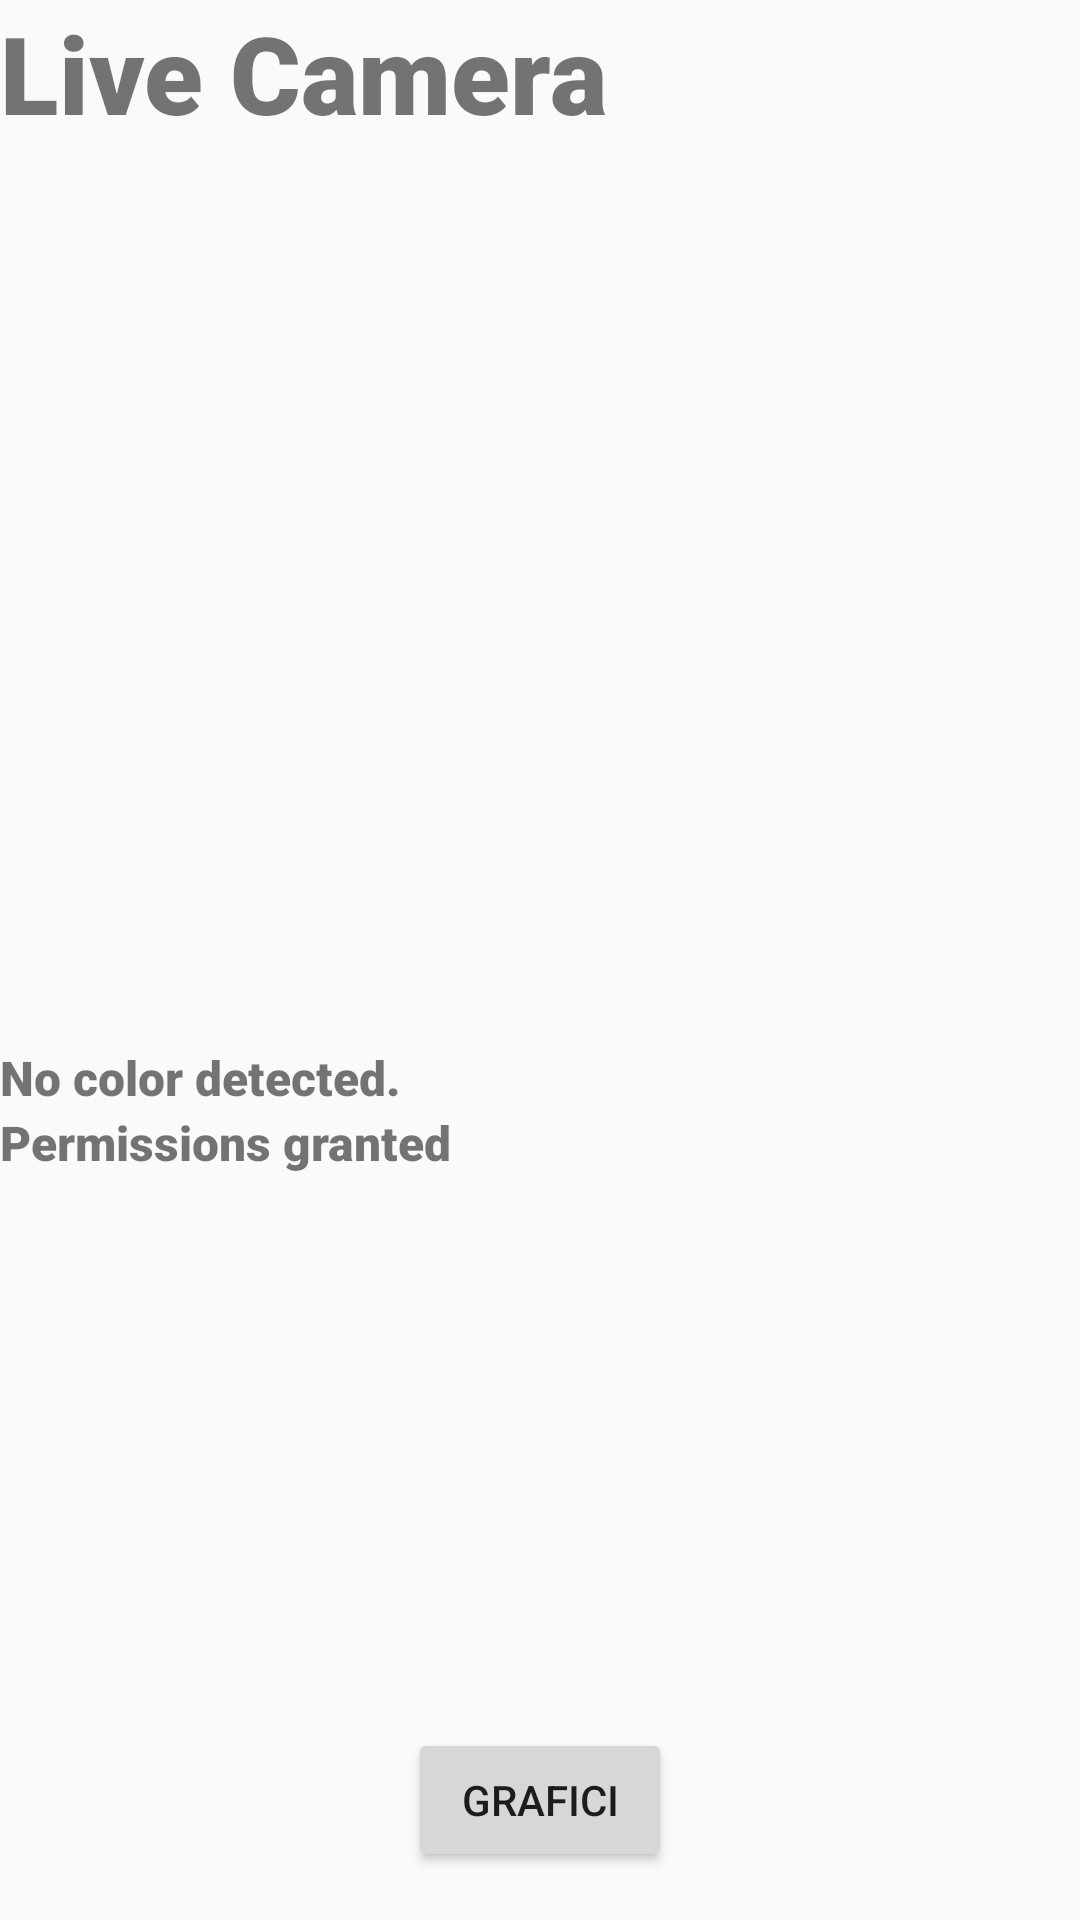

This screen was rendered from an Android layout file. Write that file and the resources it references.
<!-- AndroidManifest.xml: activity theme Theme.AndroidCamera -->
<!-- res/layout/activity_main.xml -->
<?xml version="1.0" encoding="utf-8"?>
<LinearLayout xmlns:android="http://schemas.android.com/apk/res/android"
    xmlns:tools="http://schemas.android.com/tools"
    xmlns:app="http://schemas.android.com/apk/res-auto"

    android:orientation="vertical"
    android:layout_width="match_parent"
    android:layout_height="match_parent"
    android:layout_margin="10dp"
    tools:context=".MainActivity">


    <TextView
        android:id="@+id/txtTitolo"
        android:layout_width="match_parent"
        android:layout_height="wrap_content"
        android:fontFamily="sans-serif-black"
        android:textStyle="bold"
        android:textSize="36dp"
        android:text="Live Camera" />

    <TextureView
        android:id="@+id/txvCameraLive"
        android:layout_width="match_parent"
        android:layout_height="300dp"
        tools:layout_editor_absoluteX="94dp"
        tools:layout_editor_absoluteY="45dp" />

    <TextView
        android:id="@+id/txtAverageColor"
        android:layout_width="match_parent"
        android:layout_height="wrap_content"
        android:fontFamily="sans-serif-black"
        android:textStyle="bold"
        android:textSize="16dp"
        android:text="No color detected." />

    <TextView
        android:id="@+id/txtPermissions"
        android:layout_width="match_parent"
        android:layout_height="wrap_content"
        android:fontFamily="sans-serif-black"
        android:textStyle="bold"
        android:textSize="16dp"
        android:text="Permissions granted" />

    <androidx.constraintlayout.widget.ConstraintLayout
        android:layout_width="match_parent"
        android:layout_height="match_parent">

        <Button
            android:id="@+id/BtnGrafici"
            android:layout_width="wrap_content"
            android:layout_height="wrap_content"
            android:layout_marginBottom="16dp"
            android:text="Grafici"
            app:layout_constraintBottom_toBottomOf="parent"
            app:layout_constraintEnd_toEndOf="parent"
            app:layout_constraintStart_toStartOf="parent"></Button>




    </androidx.constraintlayout.widget.ConstraintLayout>


</LinearLayout>
<!-- resources referenced by this layout -->
<resources>
  <style name="Theme.AndroidCamera" parent="android:Theme.Material.Light.NoActionBar" />
</resources>
